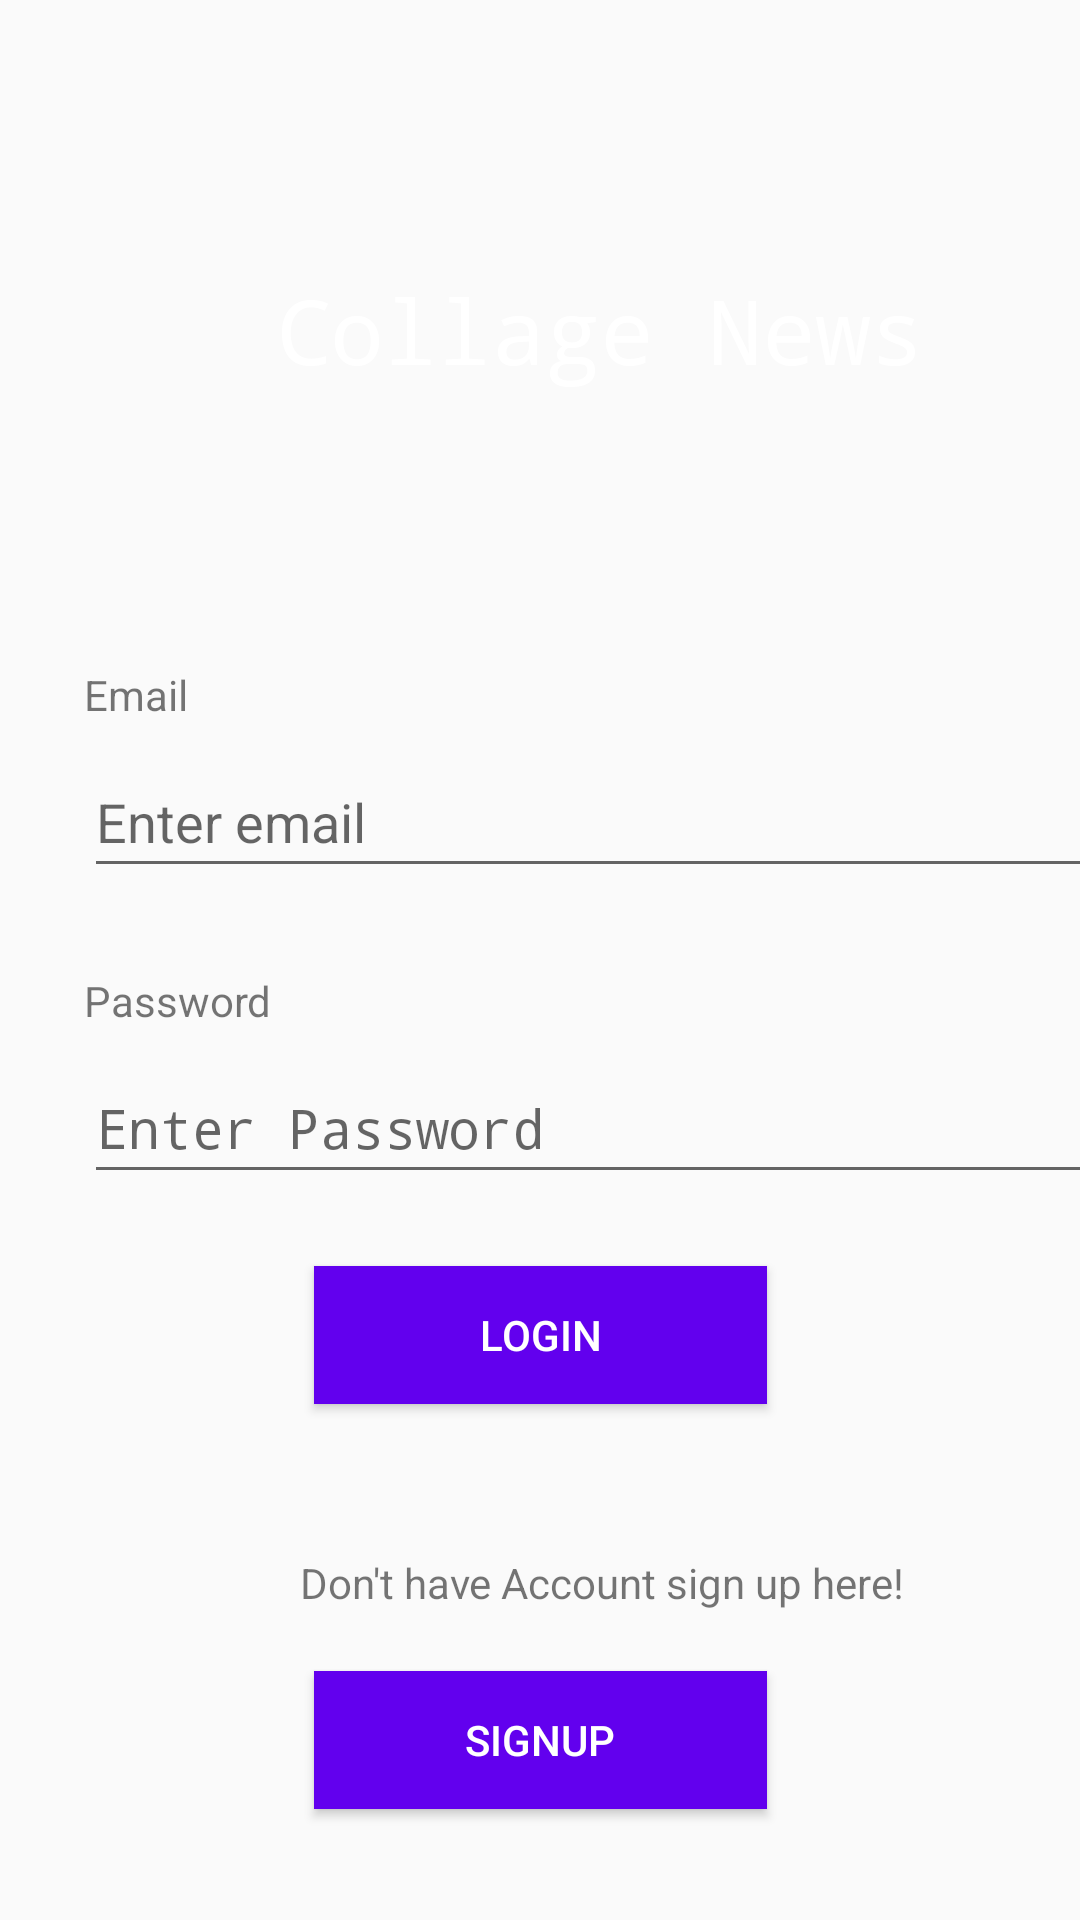

This screen was rendered from an Android layout file. Write that file and the resources it references.
<!-- AndroidManifest.xml: activity theme login -->
<!-- res/layout/activity_main.xml -->
<?xml version="1.0" encoding="utf-8"?>
<androidx.constraintlayout.widget.ConstraintLayout xmlns:android="http://schemas.android.com/apk/res/android"
    xmlns:app="http://schemas.android.com/apk/res-auto"
    xmlns:tools="http://schemas.android.com/tools"
    android:layout_width="match_parent"
    android:layout_height="match_parent"
    tools:context=".MainActivity">

    <ImageView
        android:id="@+id/imageView"
        android:layout_width="match_parent"
        android:layout_height="194dp"
        app:layout_constraintEnd_toEndOf="parent"
        app:layout_constraintStart_toStartOf="parent"
        app:layout_constraintTop_toTopOf="parent"
        app:srcCompat="@color/colorAccent" />

    <TextView
        android:id="@+id/textView"
        android:layout_width="wrap_content"
        android:layout_height="wrap_content"
        android:layout_marginStart="28dp"
        android:layout_marginTop="28dp"
        android:text="@string/email"
        app:layout_constraintStart_toStartOf="parent"
        app:layout_constraintTop_toBottomOf="@+id/imageView" />

    <EditText
        android:id="@+id/editText"
        android:layout_width="352dp"
        android:layout_height="47dp"
        android:layout_marginStart="28dp"
        android:layout_marginTop="8dp"
        android:ems="10"
        android:hint="Enter email"
        android:inputType="textEmailAddress"
        app:layout_constraintStart_toStartOf="parent"
        app:layout_constraintTop_toBottomOf="@+id/textView" />

    <TextView
        android:id="@+id/textView2"
        android:layout_width="wrap_content"
        android:layout_height="wrap_content"
        android:layout_marginStart="28dp"
        android:layout_marginTop="28dp"
        android:text="Password"
        app:layout_constraintStart_toStartOf="parent"
        app:layout_constraintTop_toBottomOf="@+id/editText" />

    <EditText
        android:id="@+id/editText2"
        android:layout_width="353dp"
        android:layout_height="47dp"
        android:layout_marginStart="28dp"
        android:layout_marginTop="8dp"
        android:ems="10"
        android:hint="Enter Password"
        android:inputType="numberPassword"
        app:layout_constraintStart_toStartOf="parent"
        app:layout_constraintTop_toBottomOf="@+id/textView2" />

    <Button
        android:id="@+id/button"
        android:layout_width="151dp"
        android:layout_height="46dp"
        android:layout_marginTop="24dp"
        android:background="@color/design_default_color_primary"
        android:text="Login"
        android:textColor="@android:color/background_light"
        app:layout_constraintEnd_toEndOf="parent"
        app:layout_constraintStart_toStartOf="parent"
        app:layout_constraintTop_toBottomOf="@+id/editText2" />

    <Button
        android:id="@+id/button2"
        android:layout_width="151dp"
        android:layout_height="46dp"
        android:layout_marginBottom="37dp"
        android:background="@color/design_default_color_primary"
        android:text="SignUp"
        android:textColor="?attr/colorBackgroundFloating"
        app:layout_constraintBottom_toBottomOf="parent"
        app:layout_constraintEnd_toEndOf="parent"
        app:layout_constraintStart_toStartOf="parent" />

    <TextView
        android:id="@+id/textView3"
        android:layout_width="wrap_content"
        android:layout_height="wrap_content"
        android:layout_marginStart="100dp"
        android:layout_marginBottom="20dp"
        android:text="Don't have Account sign up here!"
        app:layout_constraintBottom_toTopOf="@+id/button2"
        app:layout_constraintStart_toStartOf="parent" />

    <TextView
        android:id="@+id/textView4"
        android:layout_width="wrap_content"
        android:layout_height="wrap_content"
        android:layout_marginStart="92dp"
        android:layout_marginBottom="64dp"
        android:fontFamily="monospace"
        android:text="Collage News"
        android:textColor="?attr/colorBackgroundFloating"
        android:textSize="30sp"
        app:layout_constraintBottom_toBottomOf="@+id/imageView"
        app:layout_constraintStart_toStartOf="@+id/imageView" />

    <ProgressBar
        android:id="@+id/progressBar2"
        style="?android:attr/progressBarStyle"
        android:layout_width="52dp"
        android:layout_height="44dp"
        android:layout_marginTop="24dp"
        app:layout_constraintEnd_toEndOf="parent"
        app:layout_constraintStart_toEndOf="@+id/button"
        app:layout_constraintTop_toBottomOf="@+id/editText2" />

</androidx.constraintlayout.widget.ConstraintLayout>
<!-- resources referenced by this layout -->
<resources>
  <color name="colorAccent">#D81B60</color>
  <string name="email">Email</string>
  <style name="login" parent="Theme.AppCompat.Light.NoActionBar">
          
  
          <item name="colorPrimary">@color/colorPrimary</item>
          <item name="colorPrimaryDark">@color/colorPrimaryDark</item>
          <item name="colorAccent">@color/colorAccent</item>
      </style>
  <color name="colorPrimary">#D81B60</color>
  <color name="colorPrimaryDark">#D81B60</color>
</resources>
